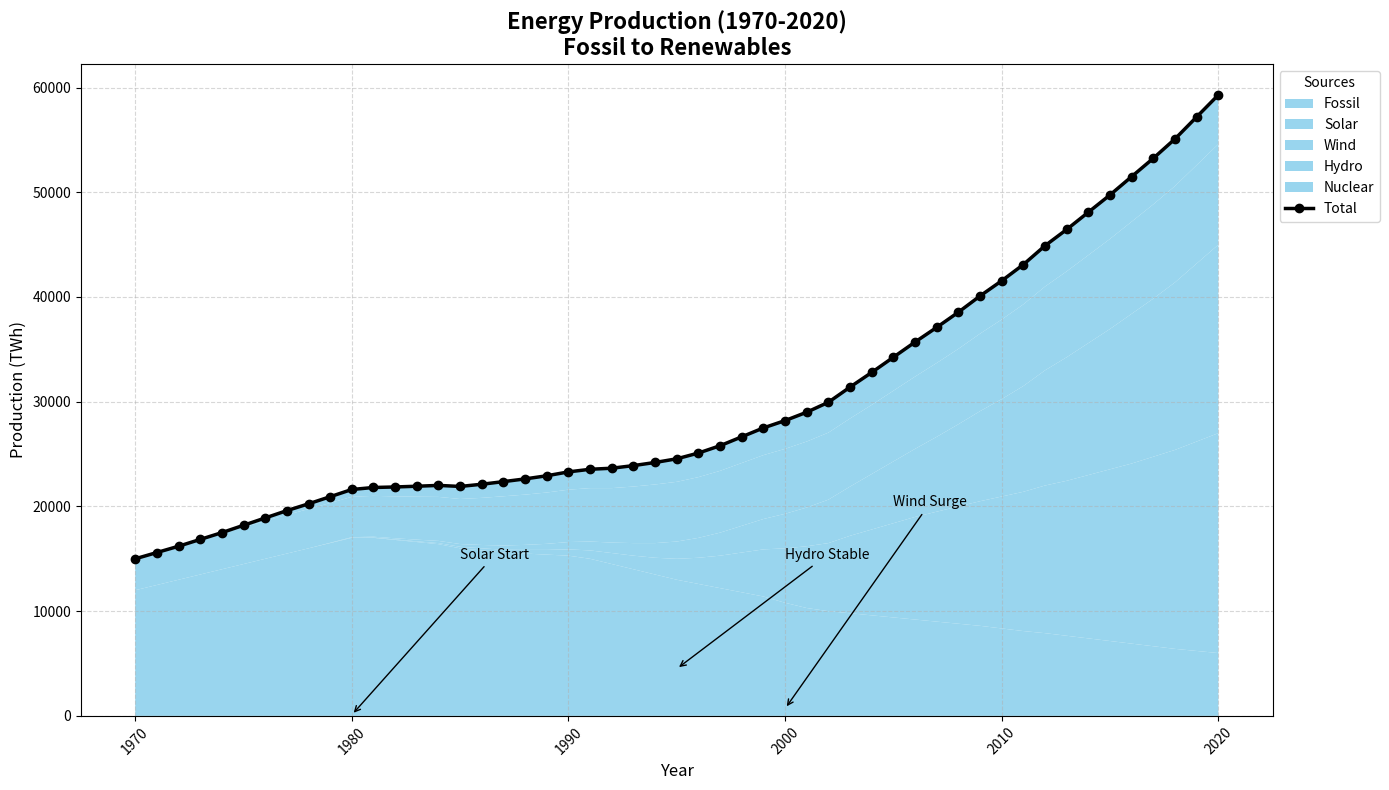

This chart was generated by the following Python code:
import matplotlib.pyplot as plt
import numpy as np

years = np.arange(1970, 2021)
fossil_fuels = np.array([12000, 12500, 13000, 13500, 14000, 14500, 15000, 15500, 16000, 16500,
                         17000, 17000, 16800, 16600, 16400, 16000, 15800, 15600, 15500, 15400,
                         15300, 15000, 14500, 14000, 13500, 13000, 12600, 12200, 11800, 11400,
                         10800, 10300, 10000, 9800, 9600, 9400, 9200, 9000, 8800, 8600,
                         8350, 8100, 7900, 7650, 7400, 7150, 6900, 6650, 6400, 6200, 6000])
solar = np.array([0, 0, 0, 0, 0, 0, 0, 0, 0, 10,
                  20, 30, 50, 70, 100, 150, 200, 270, 350, 450,
                  600, 800, 1050, 1300, 1600, 2000, 2500, 3100, 3800, 4500,
                  5200, 5900, 6500, 7400, 8200, 9000, 9800, 10500, 11200, 11900,
                  12600, 13300, 14100, 14800, 15600, 16400, 17200, 18100, 19000, 20000, 21000])
wind = np.array([0, 0, 0, 0, 0, 0, 0, 0, 0, 20,
                 50, 80, 110, 160, 210, 260, 320, 400, 480, 580,
                 700, 850, 1000, 1200, 1400, 1650, 1900, 2200, 2550, 2900,
                 3300, 3700, 4150, 4700, 5300, 5900, 6500, 7150, 7850, 8600,
                 9300, 10100, 11000, 11800, 12600, 13400, 14300, 15100, 16000, 17000, 18000])
hydro = np.array([3000, 3100, 3200, 3300, 3400, 3500, 3600, 3700, 3750, 3800,
                  3850, 3900, 4000, 4100, 4200, 4300, 4500, 4700, 4800, 4900,
                  5000, 5100, 5200, 5400, 5600, 5700, 5800, 5900, 6000, 6100,
                  6200, 6300, 6400, 6500, 6600, 6750, 6900, 7050, 7200, 7400,
                  7600, 7800, 8000, 8200, 8400, 8600, 8800, 9000, 9200, 9400, 9600])
nuclear = np.array([0, 0, 0, 50, 100, 200, 300, 400, 500, 600,
                    700, 800, 900, 1000, 1100, 1200, 1300, 1400, 1500, 1600,
                    1700, 1800, 1900, 2000, 2100, 2200, 2300, 2400, 2500, 2600,
                    2700, 2800, 2900, 3000, 3100, 3200, 3300, 3400, 3500, 3600,
                    3700, 3800, 3900, 4000, 4100, 4200, 4300, 4400, 4500, 4600, 4700])

energy_data = np.row_stack([fossil_fuels, solar, wind, hydro, nuclear])

fig, ax = plt.subplots(figsize=(14, 8))

colors = ['#87CEEB']
ax.stackplot(years, energy_data, labels=['Fossil', 'Solar', 'Wind', 'Hydro', 'Nuclear'], colors=colors * 5, alpha=0.85)

total_energy = energy_data.sum(axis=0)
ax.plot(years, total_energy, color='black', linewidth=2.5, marker='o', label='Total')

ax.set_title("Energy Production (1970-2020)\nFossil to Renewables", fontsize=16, fontweight='bold')
ax.set_xlabel('Year', fontsize=12)
ax.set_ylabel('Production (TWh)', fontsize=12)

ax.grid(True, linestyle='--', alpha=0.5)
ax.legend(loc='upper left', bbox_to_anchor=(1, 1), fontsize=10, title='Sources')

ax.annotate('Solar Start', xy=(1980, 100), xytext=(1985, 15000),
            arrowprops=dict(facecolor='black', arrowstyle='->'), fontsize=10)
ax.annotate('Wind Surge', xy=(2000, 700), xytext=(2005, 20000),
            arrowprops=dict(facecolor='black', arrowstyle='->'), fontsize=10)
ax.annotate('Hydro Stable', xy=(1995, 4500), xytext=(2000, 15000),
            arrowprops=dict(facecolor='black', arrowstyle='->'), fontsize=10)

plt.xticks(rotation=45)
plt.tight_layout()

plt.show()
